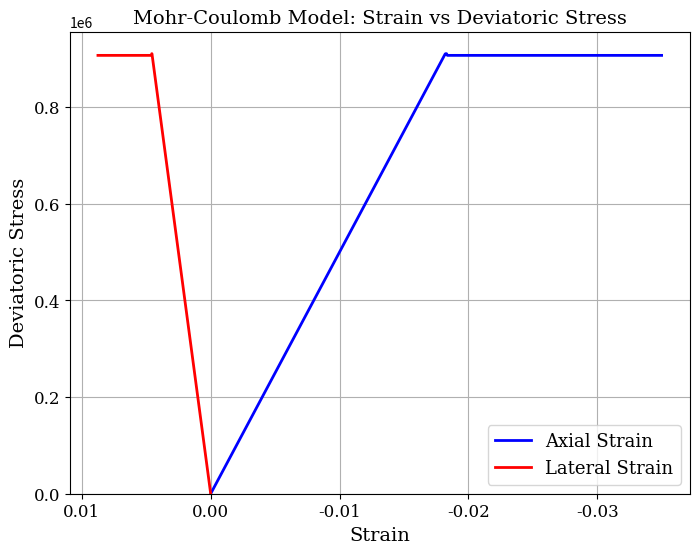

Here is the Python script that generated this plot:
# $$CC391
# -*- coding: UTF-8 -*-
"""
@Project ：PyTriaxial
@File    ：Mohr-Coulomb.py
@IDE     ：PyCharm 
@Author  ：Arjie.
@Date    ：2025-02-06 18:16 
"""

import numpy as np
import math
import matplotlib.pyplot as plt


# =============================================================================
# Main UMAT function
# =============================================================================
def UMAT(STRESS, STATEV, DDSDDE, SSE, SPD, SCD,
         RPL, DDSDDT, DRPLDE, DRPLDT, STRAN, DSTRAN,
         TIME, DTIME, TEMP, DTEMP, PREDEF, DPRED, CMNAME,
         NDI, NSHR, NTENS, NSTATV, PROPS, NPROPS, COORDS,
         DROT, PNEWDT, CELENT, DFGRD0, DFGRD1, NOEL, NPT,
         LAYER, KSPT, KSTEP, KINC):
    """
    Main UMAT function to perform stress update and consistent tangent stiffness matrix generation for Mohr-Coulomb elastoplastic material.

    Input parameters (all NumPy arrays or scalars) are the same as those in the Abaqus UMAT interface,
    where STRESS, STATEV, DDSDDE, etc., will be updated within this subroutine.

    Parameters explanation (partial):
      - STRESS: Current stress vector
      - DSTRAN: Strain increment
      - PROPS: Material property array, in order [E, nu, coh, phi_d, psi_d, …]
      - NTENS: Number of stress/strain components (e.g., 4 or 6)
      - KINC, NOEL, NPT, etc., are used for output debugging information

    Return:
      Updated STRESS, STATEV, DDSDDE (other variables remain unchanged)
    """
    # Material properties
    E = PROPS[0]  # Young's modulus
    nu = PROPS[1]  # Poisson's ratio
    coh = PROPS[2]  # Cohesion
    phi_d = PROPS[3]  # Friction angle (in degrees)
    psi_d = PROPS[4]  # Dilation angle (in degrees)
    pi_val = math.pi

    # Convert angles from degrees to radians
    phi = pi_val * phi_d / 180.0
    psi = pi_val * psi_d / 180.0

    # -----------------------------------------------------------------------
    # Calculate the elastic stiffness matrix D and its inverse Dinv
    # -----------------------------------------------------------------------
    D, Dinv = DlinElas(E, nu, NTENS)

    # -----------------------------------------------------------------------
    # Elastic stress prediction: DSTRES = D * DSTRAN, SigB = STRESS + DSTRES
    # -----------------------------------------------------------------------
    DSTRES = np.matmul(D, DSTRAN)
    SigB = STRESS + DSTRES

    PlastPar = np.zeros(3, dtype=np.float64)
    PlastPar[0] = (1.0 + math.sin(phi)) / (1.0 - math.sin(phi))
    PlastPar[1] = 2.0 * coh * math.sqrt(PlastPar[0])
    PlastPar[2] = (1.0 + math.sin(psi)) / (1.0 - math.sin(psi))

    # -----------------------------------------------------------------------
    # Stress return mapping and consistent tangent stiffness matrix generation
    # -----------------------------------------------------------------------
    SigC, Depc, region = MohrCoulombStressReturn(SigB, NTENS, PlastPar, D, Dinv)

    # ABAQUS post-processor: Update the consistent tangent stiffness matrix and stress
    DDSDDE[:] = Depc  # Consistent tangent stiffness matrix
    STRESS[:] = SigC  # Updated stress

    # Update state variables STATEV: Store region number in STATEV[0]
    STATEV[0] = float(region)

    # Return updated main variables (other variables remain the same)
    return STRESS, STATEV, DDSDDE


# =============================================================================
# Auxiliary functions
# =============================================================================

def DlinElas(E, nu, nsigma):
    """
    Calculate the linear elastic stiffness matrix D and its inverse Dinv.

    Based on the value of nsigma:
      - nsigma = 3: Plane stress problem
      - nsigma = 4: Plane strain or axisymmetric problem
      - nsigma = 6: Three-dimensional stress state

    Return:
      D, Dinv are (nsigma x nsigma) NumPy arrays.
    """
    if nsigma == 3:
        D = np.zeros((3, 3), dtype=np.float64)
        D[0, 0] = 1.0;
        D[0, 1] = nu
        D[1, 0] = nu;
        D[1, 1] = 1.0
        D[2, 2] = (1.0 - nu) / 2.0
        D = E / (1.0 - nu * nu) * D

        Dinv = np.zeros((3, 3), dtype=np.float64)
        Dinv[0, 0] = 1.0;
        Dinv[0, 1] = -nu
        Dinv[1, 0] = -nu;
        Dinv[1, 1] = 1.0
        Dinv[2, 2] = 2.0 * (1.0 + nu)
        Dinv = Dinv / E
        return D, Dinv

    elif nsigma == 4:
        D = np.zeros((4, 4), dtype=np.float64)
        D[0, 0] = 1.0 - nu;
        D[0, 1] = nu;
        D[0, 2] = nu
        D[1, 0] = nu;
        D[1, 1] = 1.0 - nu;
        D[1, 2] = nu
        D[2, 0] = nu;
        D[2, 1] = nu;
        D[2, 2] = 1.0 - nu
        D[3, 3] = (1.0 - 2.0 * nu) / 2.0
        D = E / ((1.0 + nu) * (1.0 - 2.0 * nu)) * D

        Dinv = np.zeros((4, 4), dtype=np.float64)
        Dinv[0, 0] = 1.0;
        Dinv[0, 1] = -nu;
        Dinv[0, 2] = -nu
        Dinv[1, 0] = -nu;
        Dinv[1, 1] = 1.0;
        Dinv[1, 2] = -nu
        Dinv[2, 0] = -nu;
        Dinv[2, 1] = -nu;
        Dinv[2, 2] = 1.0
        Dinv[3, 3] = 2.0 * (1.0 + nu)
        Dinv = Dinv / E
        return D, Dinv

    elif nsigma == 6:
        D = np.zeros((6, 6), dtype=np.float64)
        c = E / ((1.0 + nu) * (1.0 - 2.0 * nu))
        g = E / (2.0 * (1.0 + nu))
        D[0, 0] = (1.0 - nu) * c;
        D[0, 1] = nu * c;
        D[0, 2] = nu * c
        D[1, 0] = nu * c;
        D[1, 1] = (1.0 - nu) * c;
        D[1, 2] = nu * c
        D[2, 0] = nu * c;
        D[2, 1] = nu * c;
        D[2, 2] = (1.0 - nu) * c
        D[3, 3] = g;
        D[4, 4] = g;
        D[5, 5] = g

        Dinv = np.zeros((6, 6), dtype=np.float64)
        Dinv[0, 0] = 1.0;
        Dinv[0, 1] = -nu;
        Dinv[0, 2] = -nu
        Dinv[1, 0] = -nu;
        Dinv[1, 1] = 1.0;
        Dinv[1, 2] = -nu
        Dinv[2, 0] = -nu;
        Dinv[2, 1] = -nu;
        Dinv[2, 2] = 1.0
        Dinv[3, 3] = 2.0 * (1.0 + nu);
        Dinv[4, 4] = 2.0 * (1.0 + nu);
        Dinv[5, 5] = 2.0 * (1.0 + nu)
        Dinv = Dinv / E
        return D, Dinv

    else:
        raise ValueError("Unsupported nsigma value.")


# ---------------------------------------------------------------------------
def MohrCoulombStressReturn(Sigma, nsigma, PlasPar, D, Dinv):
    """
    Stress return mapping subroutine for a linear elastic-perfectly plastic Mohr-Coulomb material model.
    Calculations are done in the principal stress space.

    Input:
      - Sigma: Predicted stress vector
      - nsigma: Number of stress components (4 or 6)
      - PlasPar: Plastic material parameters array [k, comp, m]
      - D, Dinv: Elastic stiffness matrix and its inverse

    Output:
      - Sigma_up: Updated global stress vector
      - Depc: Consistent tangent stiffness matrix (global coordinates)
      - region: Stress return region number (0 indicates elasticity)
    """
    # Compute principal stresses (using PrinStressAna)
    SigP = PrinStressAna(Sigma, nsigma)

    # Yield function f = k * sigP_1 - sigP_3 - comp
    k_val = PlasPar[0]
    comp = PlasPar[1]
    f = k_val * SigP[0] - SigP[2] - comp

    if f > 0.0:
        # For nsigma==4, determine the out-of-plane principal stress location
        if nsigma == 4:
            if np.isclose(Sigma[2], SigP[0]):
                ouplP = 1;
                s1 = 2;
                s2 = 3
            elif np.isclose(Sigma[2], SigP[1]):
                ouplP = 2;
                s1 = 1;
                s2 = 3
            elif np.isclose(Sigma[2], SigP[2]):
                ouplP = 3;
                s1 = 1;
                s2 = 2
            else:
                ouplP = 1;
                s1 = 2;
                s2 = 3  # Default value
        else:
            ouplP = None  # Do not use for nsigma != 4

        # Stress return in principal stress space (using PrinRetMoCo)
        SigP_up, region = PrinRetMoCo(SigP, f, PlasPar, D, nsigma)
        # Plastic correction vector SiPla = SigP - SigP_up
        SiPla = SigP - SigP_up

        # Number of shear stress components: nshear = nsigma - 3
        nshear = nsigma - 3
        # For plane problems, calculate shear part correction matrix Tshear (using TshearPrinPerfect)
        if nsigma == 4:
            Tshear, Tshearinv = TshearPrinPerfect(SigP, SigP_up, nshear, s1, s2)
        else:
            Tshear = None
            Tshearinv = None

        # Construct correction matrix T in principal stress space: First 3×3 is identity matrix, remaining part replaced by Tshear
        T = np.eye(nsigma)
        if nsigma > 3 and Tshear is not None:
            T[3:nsigma, 3:nsigma] = Tshear

        # Calculate infinitesimal tangent stiffness matrix DepP in principal stress space
        DepP = np.zeros((nsigma, nsigma), dtype=np.float64)
        # Parameters for modifying DepP
        DepFormLine = 1  # 1: Modified "near double singular matrix" form
        beta = 30.0
        DepFormApex = 1  # 1: Single singular matrix form (vertex region)
        alpha = 70.0

        if region == 1:
            # Return to yield surface: Shear part uses D's shear components
            if nsigma > 3:
                DepP[3:nsigma, 3:nsigma] = D[3:nsigma, 3:nsigma]
            Fnorm = np.array([PlasPar[0], 0.0, -1.0], dtype=np.float64)
            Gnorm = np.array([PlasPar[2], 0.0, -1.0], dtype=np.float64)
            DepP[0:3, 0:3] = FormDepPerfect(D[0:3, 0:3], Fnorm, Gnorm, 3)
        elif region == 2:
            # Return to triaxial compression line (sigp1 = sigp2)
            Lfdir = np.array([1.0, 1.0, PlasPar[0]], dtype=np.float64)
            Lgdir = np.array([1.0, 1.0, PlasPar[2]], dtype=np.float64)
            DepP = FormModDepLine(DepFormLine, beta, SiPla, Lfdir, Lgdir,
                                  Dinv[0:3, 0:3], D, Dinv, nsigma)
        elif region == 3:
            # Return to triaxial tension line (sigp2 = sigp3)
            Lfdir = np.array([1.0, PlasPar[0], PlasPar[0]], dtype=np.float64)
            Lgdir = np.array([1.0, PlasPar[2], PlasPar[2]], dtype=np.float64)
            DepP = FormModDepLine(DepFormLine, beta, SiPla, Lfdir, Lgdir,
                                  Dinv[0:3, 0:3], D, Dinv, nsigma)
        else:
            # Return to vertex
            DepP = FormModDepApex(DepFormApex, alpha, SiPla,
                                  Dinv[0:3, 0:3], D, Dinv, nsigma)

        # Combine correction matrix T and DepP in principal stress space
        DepcP = np.matmul(T, DepP)

        # Calculate transformation matrix A from principal stress coordinates to global coordinates
        psi = PrinDirect(Sigma, nsigma, SigP)
        A = TransMatrix(psi, nsigma, ouplP) if nsigma == 4 else np.eye(nsigma)
        Atrans = A.T

        # Coordinate transformation: Global updated stress Sigma_up = Atrans[:,0:3] * SigP_up
        Sigma_up = np.matmul(Atrans[:, 0:3], SigP_up)
        # Global consistent tangent stiffness matrix: Depc = Atrans * DepcP * A
        Depc = np.matmul(np.matmul(Atrans, DepcP), A)
    else:
        # No yield: Directly return original stress and elastic stiffness matrix
        Sigma_up = Sigma.copy()
        Depc = D.copy()
        region = 0

    return Sigma_up, Depc, region


# ---------------------------------------------------------------------------
def PrinRetMoCo(SigP, f, PlasPar, Dfull, nsigma):
    """
    Calculate the stress return in the principal stress space for Mohr-Coulomb plastic model,
    considering non-associated flow but ignoring hardening behavior.

    Input:
      - SigP: Predicted principal stress array [sigP_1, sigP_2, sigP_3] (in descending order)
      - f: Initial yield function value f = k * sigP_1 - sigP_3 - comp
      - PlasPar: Plastic material parameters array [k, comp, m]
      - Dfull: Complete elastic stiffness matrix (nsigma x nsigma)
      - nsigma: Number of stress components

    Output:
      - SigP_up: Updated principal stress array
      - region: Stress return region number
         region = 1: Return to yield surface
         region = 2: Return to triaxial compression line
         region = 3: Return to triaxial tension line
         region = 4: Return to vertex
    """
    k_val = PlasPar[0]
    m = PlasPar[2]
    comp = PlasPar[1]
    # Compute apex position: apex = comp / (k - 1)
    apex = comp / (k_val - 1.0)
    # Take the first 3×3 part of Dfull (stiffness matrix related to principal stress direction)
    D_mat = Dfull[0:3, 0:3]

    # Compute Rp = D*b/(a'*D*b), where a and b are gradients of yield surface and plastic potential surface
    den = k_val * (D_mat[0, 0] * m - D_mat[0, 2]) - D_mat[2, 0] * m + D_mat[2, 2]
    Rp = np.zeros(3, dtype=np.float64)
    Rp[0] = (D_mat[0, 0] * m - D_mat[0, 2]) / den
    Rp[1] = (D_mat[1, 0] * m - D_mat[1, 2]) / den
    Rp[2] = (D_mat[2, 0] * m - D_mat[2, 2]) / den

    # From predicted principal stresses to apex vector: SigPapex = SigP - apex (scalar minus vector, component-wise)
    SigPapex = SigP - apex

    # Boundary plane (region I and II) normal vector: NI_II = [Rp[1]*k - Rp[2], Rp[2] - Rp[0]*k, Rp[0] - Rp[1]]
    # Boundary plane (region I and II) normal vector: NI_II = [Rp[1]*k - Rp[2], Rp[2] - Rp[0]*k, Rp[0] - Rp[1]]
    NI_II = np.array([Rp[1] * k_val - Rp[2], Rp[2] - Rp[0] * k_val, Rp[0] - Rp[1]], dtype=np.float64)
    pI_II = np.dot(NI_II, SigPapex)

    # Boundary plane (region I and III) normal vector: NI_III = [Rp[1]*k - Rp[2]*k, Rp[2] - Rp[0]*k, Rp[0]*k - Rp[1]]
    NI_III = np.array([Rp[1] * k_val - Rp[2] * k_val, Rp[2] - Rp[0] * k_val, Rp[0] * k_val - Rp[1]], dtype=np.float64)
    pI_III = np.dot(NI_III, SigPapex)

    # Calculate the t parameter for region II: using secondary boundary surface a = [0, k, -1]
    den_temp = k_val * (D_mat[1, 1] * m - D_mat[1, 2]) - D_mat[2, 1] * m + D_mat[2, 2]
    Rp2 = np.zeros(3, dtype=np.float64)
    Rp2[0] = (D_mat[0, 1] * m - D_mat[0, 2]) / den_temp
    Rp2[1] = (D_mat[1, 1] * m - D_mat[1, 2]) / den_temp
    Rp2[2] = (D_mat[2, 1] * m - D_mat[2, 2]) / den_temp
    N2 = np.cross(Rp, Rp2)
    den_t = N2[0] + N2[1] + k_val * N2[2]
    t1 = np.dot(N2, SigPapex) / den_t if den_t != 0 else 0.0

    # Calculate the t parameter for region III: using secondary boundary surface a = [k, -1, 0]
    den_temp = k_val * (D_mat[0, 0] * m - D_mat[0, 1]) - D_mat[1, 0] * m + D_mat[1, 1]
    Rp3 = np.zeros(3, dtype=np.float64)
    Rp3[0] = (D_mat[0, 0] * m - D_mat[0, 1]) / den_temp
    Rp3[1] = (D_mat[1, 0] * m - D_mat[1, 1]) / den_temp
    Rp3[2] = (D_mat[2, 0] * m - D_mat[2, 1]) / den_temp
    N3 = np.cross(Rp, Rp3)
    den_t = N3[0] + k_val * N3[1] + k_val * N3[2]
    t2 = np.dot(N3, SigPapex) / den_t if den_t != 0 else 0.0

    # Determine the stress return region based on t1, t2, and the boundary plane projection values
    SigP_up = np.zeros(3, dtype=np.float64)
    if t1 > 0.0 and t2 > 0.0:
        region = 4
        SigP_up[:] = apex
    elif pI_II < 0.0:
        region = 2
        SigP_up[0] = t1 + apex
        SigP_up[1] = t1 + apex
        SigP_up[2] = t1 * k_val + apex
    elif pI_III <= 0.0:
        region = 1
        SigP_up = SigP - f * Rp
    else:
        region = 3
        SigP_up[0] = t2 + apex
        SigP_up[1] = t2 * k_val + apex
        SigP_up[2] = t2 * k_val + apex

    return SigP_up, region


# ---------------------------------------------------------------------------
def FormModDepLine(mod_type, beta, SiPla, Fline, Gline, Dninv, Dc, Dcinv, nsigma):
    """
    Calculate the modified elastic-plastic tangent stiffness matrix on the boundary line.
    Input parameters:
      - mod_type: Modification type (0 or 1 or 2)
      - beta: Modification factor
      - SiPla: Plastic correction vector (3D)
      - Fline, Gline: Yield boundary line and plastic potential boundary line directions (3D vectors)
      - Dninv: Elastic compliance matrix in the principal stress directions (3×3)
      - Dc, Dcinv: Modified stiffness matrix and its inverse (nsigma×nsigma)
      - nsigma: Number of stress components
    Returns:
      - Depc: Modified tangent stiffness matrix
    """
    # Call FormDepLinePerfect to calculate the theoretically predicted double singular matrix
    Depc = FormDepLinePerfect(Dc, Dcinv, Fline, Gline, nsigma)
    if mod_type == 1 and np.dot(SiPla, SiPla) > 0.0:
        KoitDir = np.matmul(Dninv, SiPla)  # Plastic strain direction
        KoitPerDir = Cross(KoitDir,
                           Gline)  # Direction perpendicular to both plastic strain and plastic potential directions
        Dper = FormDepLinePerfect(Dc[0:3, 0:3], Dcinv[0:3, 0:3], KoitPerDir, KoitPerDir, 3)
        Depc[0:3, 0:3] += Dper / beta
    elif mod_type == 2 and np.dot(SiPla, SiPla) > 0.0:
        KoitDir = np.matmul(Dninv, SiPla)
        Dep_norm = FormDepPerfect(Dc[0:3, 0:3], KoitDir, KoitDir, 3)
        Depc[0:3, 0:3] = Dep_norm
        if nsigma > 3:
            Depc[3:nsigma, 3:nsigma] = Dc[3:nsigma, 3:nsigma]
    return Depc


# ---------------------------------------------------------------------------
def FormModDepApex(mod_type, alpha, SiPla, Dninv, Dc, Dcinv, nsigma):
    """
    Calculate the modified elastic-plastic tangent stiffness matrix at the apex.
    Input parameters are similar to FormModDepLine, mod_type determines the specific modification method:
      - mod_type = 0: Use zero matrix (not used here)
      - mod_type = 1: Single singular matrix, plastic strain direction is singular
      - mod_type = 2: Double singular matrix, both plastic strain and hydrostatic stress directions are singular
    Returns:
      - Depc: Modified tangent stiffness matrix (nsigma×nsigma)
    """
    Depc = np.zeros((nsigma, nsigma), dtype=np.float64)
    if np.dot(SiPla, SiPla) > 0.0:
        KoitDir = np.matmul(Dninv, SiPla)
        if mod_type == 1:
            Dnorm = FormDepPerfect(Dc[0:3, 0:3], KoitDir, KoitDir, 3)
            Depc[0:3, 0:3] = Dnorm / alpha
            if nsigma > 3:
                Depc[3:nsigma, 3:nsigma] = Dc[3:nsigma, 3:nsigma] / alpha
        elif mod_type == 2:
            Pdir = np.array([1.0, 1.0, 1.0], dtype=np.float64)
            PerDir = Cross(KoitDir, Pdir)
            Depc = FormDepLinePerfect(Dc, Dcinv, PerDir, PerDir, nsigma)
            Depc = Depc / alpha
    return Depc


# ---------------------------------------------------------------------------
def TshearPrinPerfect(SigP, SigP_up, nshear, s1, s2):
    """
    Calculate the shear correction matrix T and its inverse matrix in principal stress space.
    For plane stress problems (nshear = 1 or 3), s1 and s2 represent the locations of the maximum and minimum principal in-plane stresses.

    Returns:
      - Tshear, Tshearinv: Shear correction matrix and its inverse matrix (nshear×nshear)
    """
    Tshear = np.zeros((nshear, nshear), dtype=np.float64)
    Tshearinv = np.zeros((nshear, nshear), dtype=np.float64)

    if nshear == 1:
        idx1 = s1 - 1  # Adjust to 0 index
        idx2 = s2 - 1
        if (SigP_up[idx1] - SigP_up[idx2]) > 0.0:
            Ts = (SigP_up[idx1] - SigP_up[idx2]) / (SigP[idx1] - SigP[idx2])
            Tshear[0, 0] = Ts
            Tshearinv[0, 0] = 1.0 / Ts
    elif nshear == 3:
        if (SigP_up[0] - SigP_up[1] > 0.0) and (SigP[0] - SigP[1] > 0.0):
            Tshear[0, 0] = (SigP_up[0] - SigP_up[1]) / (SigP[0] - SigP[1])
            Tshearinv[0, 0] = 1.0 / Tshear[0, 0]
        if (SigP_up[0] - SigP_up[2] > 0.0) and (SigP[0] - SigP[2] > 0.0):
            Tshear[1, 1] = (SigP_up[0] - SigP_up[2]) / (SigP[0] - SigP[2])
            Tshearinv[1, 1] = 1.0 / Tshear[1, 1]
        if (SigP_up[1] - SigP_up[2] > 0.0) and (SigP[1] - SigP[2] > 0.0):
            Tshear[2, 2] = (SigP_up[1] - SigP_up[2]) / (SigP[1] - SigP[2])
            Tshearinv[2, 2] = 1.0 / Tshear[2, 2]
    return Tshear, Tshearinv


# ---------------------------------------------------------------------------
def PrinStressAna(Sigma, nsigma):
    """
    Calculate the principal stresses of the stress vector Sigma.
    For plane problems (nsigma = 4) and three-dimensional stress states (nsigma = 6), respectively handle,
    Returns an array containing 3 principal stresses (sorted in descending order).

    Input:
      - Sigma: Stress vector
      - nsigma: Number of stress components

    Returns:
      - SigP: Principal stress array (3,)
    """
    SigP = np.zeros(3, dtype=np.float64)
    if nsigma == 4:
        sig_av = 0.5 * (Sigma[0] + Sigma[1])
        sig_hj = math.sqrt((0.5 * (Sigma[0] - Sigma[1])) ** 2 + Sigma[3] ** 2)
        SigP[0] = sig_av + sig_hj
        SigP[1] = sig_av - sig_hj
        SigP[2] = Sigma[2]  # Out-of-plane principal stress
        # Sorting (in descending order)
        SigP = np.sort(SigP)[::-1]
    elif nsigma == 6:
        # Calculate stress invariants (call Invariants)
        S, I1, J2, J3, lode, sin3lode = Invariants(Sigma, nsigma)
        sigm = I1 / 3.0
        if math.sqrt(J2) < 1.0e-12 * abs(I1):
            SigP[0] = Sigma[0]
            SigP[1] = Sigma[1]
            SigP[2] = Sigma[2]
        else:
            sqJ2 = 1.154700538379252 * math.sqrt(J2)  # 2/sqrt(3)
            SigP[0] = sqJ2 * math.sin(lode + 2.094395102393195) + sigm
            SigP[1] = sqJ2 * math.sin(lode) + sigm
            SigP[2] = sqJ2 * math.sin(lode - 2.094395102393195) + sigm
    return SigP


# ---------------------------------------------------------------------------
def FormDepPerfect(D, Norm, Edir, nsigma):
    """
    Calculate the elastic-plastic constitutive matrix for perfectly plastic material with non-associative behavior.
    Input:
      - D: Elastic constitutive matrix (nsigma×nsigma)
      - Norm: Yield surface normal vector (nsigma)
      - Edir: Plastic potential normal vector (nsigma)
    Returns:
      - Dep: Consistent tangent stiffness matrix
    """
    Num1 = np.matmul(D, Edir)
    Num2 = np.matmul(Norm, D)  # Get the 1D array
    Num = np.outer(Num1, Num2)
    den = np.dot(Norm, Num1)
    Dep = D - Num / den
    return Dep


# ---------------------------------------------------------------------------
def FormDepLinePerfect(D, Dinv, Ra, Rb, nsigma):
    """
    Calculate the double singular elastic-plastic constitutive matrix for perfectly plastic material with non-associative behavior (in principal stress space).
    Input:
      - D: Elastic constitutive matrix (nsigma×nsigma)
      - Dinv: Inverse of D matrix
      - Ra: Tangent direction on the yield surface (3D vector)
      - Rb: Tangent direction on the plastic potential surface (3D vector)
    Returns:
      - DepLine: Double singular elastic-plastic constitutive matrix (nsigma×nsigma)
    """
    Num = np.outer(Ra, Rb)
    Den1 = np.matmul(Dinv[0:3, 0:3], Rb)
    den = np.dot(Ra, Den1)
    Dprin = Num / den
    DepLine = np.zeros((nsigma, nsigma), dtype=np.float64)
    DepLine[0:3, 0:3] = Dprin
    if nsigma > 3:
        DepLine[3, 3] = D[3, 3]  # Plane problem when nsigma==4
        if nsigma == 6:
            DepLine[4, 4] = D[4, 4]
            DepLine[5, 5] = D[5, 5]
    return DepLine


# ---------------------------------------------------------------------------
def PrinDirect(Sigma, nsigma, SigP):
    """
    Calculate the principal directions of the principal stress state.
    For plane problems (nsigma = 4), return the rotation angle stored in psi[0,0];
    For three-dimensional stress states (nsigma = 6), return the normalized eigenvector matrix.

    Input:
      - Sigma: Global stress vector
      - nsigma: Number of stress components
      - SigP: Principal stress array (3,)
    Returns:
      - psi: Corresponding principal directions (3×3 matrix or angle)
    """
    psi = np.zeros((3, 3), dtype=np.float64)
    pi_val = math.pi

    if nsigma == 4:
        # Plane stress problem: Calculate the rotation angle
        if Sigma[0] > Sigma[1] and Sigma[3] >= 0.0:
            angle = 0.5 * math.atan2(2 * Sigma[3], (Sigma[0] - Sigma[1]))
        elif Sigma[0] < Sigma[1] and Sigma[3] >= 0.0:
            angle = 0.5 * (pi_val - math.atan2(2 * Sigma[3], (Sigma[1] - Sigma[0])))
        elif Sigma[0] < Sigma[1] and Sigma[3] < 0.0:
            angle = 0.5 * (math.atan2(-2 * Sigma[3], (Sigma[1] - Sigma[0])) + pi_val)
        elif Sigma[0] > Sigma[1] and Sigma[3] < 0.0:
            angle = 0.5 * (2 * pi_val - math.atan2(-2 * Sigma[3], (Sigma[0] - Sigma[1])))
        elif Sigma[0] == Sigma[1] and Sigma[3] > 0.0:
            angle = 0.25 * pi_val
        elif Sigma[0] == Sigma[1] and Sigma[3] < 0.0:
            angle = 0.75 * pi_val
        elif Sigma[0] == Sigma[1] and Sigma[3] == 0.0:
            angle = 0.0
        psi[0, 0] = angle
    elif nsigma == 6:
        # Three-dimensional stress state: Use analytical expressions or numerical methods to solve for principal directions
        tol1 = abs(1.0e-10 * (SigP[0] - SigP[2]))
        tol2 = abs(1.0e-12 * (SigP[0] + SigP[1] + SigP[2]))
        tol = max(tol1, tol2, 1.0e-13)
        normal = np.zeros((3, 3), dtype=np.float64)
        if abs(Sigma[3]) < tol and abs(Sigma[4]) < tol and abs(Sigma[5]) < tol:
            # When stress is already principal stress, take unit matrix
            if Sigma[0] >= Sigma[1] and Sigma[0] >= Sigma[2]:
                normal[:, 0] = [1.0, 0.0, 0.0]
                if Sigma[1] >= Sigma[2]:
                    normal[:, 1] = [0.0, 1.0, 0.0]
                    normal[:, 2] = [0.0, 0.0, 1.0]
                else:
                    normal[:, 1] = [0.0, 0.0, 1.0]
                    normal[:, 2] = [0.0, 1.0, 0.0]
            elif Sigma[1] >= Sigma[0] and Sigma[1] >= Sigma[2]:
                normal[:, 1] = [0.0, 1.0, 0.0]
                if Sigma[0] >= Sigma[2]:
                    normal[:, 0] = [1.0, 0.0, 0.0]
                    normal[:, 2] = [0.0, 0.0, 1.0]
                else:
                    normal[:, 0] = [0.0, 0.0, 1.0]
                    normal[:, 2] = [1.0, 0.0, 0.0]
            elif Sigma[2] >= Sigma[0] and Sigma[2] >= Sigma[1]:
                normal[:, 2] = [0.0, 0.0, 1.0]
                if Sigma[0] >= Sigma[1]:
                    normal[:, 0] = [1.0, 0.0, 0.0]
                    normal[:, 1] = [0.0, 1.0, 0.0]
                else:
                    normal[:, 0] = [0.0, 1.0, 0.0]
                    normal[:, 1] = [1.0, 0.0, 0.0]
        elif (abs(SigP[0] - SigP[1]) > tol and abs(SigP[1] - SigP[2]) > tol and abs(SigP[0] - SigP[2]) > tol):
            # For three different eigenvalues, use numerical methods (e.g., SVD)
            for i in range(2):
                A = np.array([[Sigma[0] - SigP[i], Sigma[3], Sigma[4]],
                              [Sigma[3], Sigma[1] - SigP[i], Sigma[5]],
                              [Sigma[4], Sigma[5], Sigma[2] - SigP[i]]], dtype=np.float64)
                U, s, Vt = np.linalg.svd(A)
                vec = Vt[-1, :]
                normal[:, i] = vec / np.linalg.norm(vec)
            # The third principal direction is the cross product of the first two eigenvectors
            normal[:, 2] = Cross(normal[:, 0], normal[:, 1])
        elif (abs(SigP[0] - SigP[1]) < tol and abs(SigP[1] - SigP[2]) < tol):
            normal = np.eye(3)
        else:
            # When there are two equal eigenvalues, use numpy's eigenvalue decomposition
            stress_tensor = np.array([[Sigma[0], Sigma[3], Sigma[4]],
                                      [Sigma[3], Sigma[1], Sigma[5]],
                                      [Sigma[4], Sigma[5], Sigma[2]]], dtype=np.float64)
            vals, vecs = np.linalg.eig(stress_tensor)
            idx = np.argsort(vals)[::-1]
            normal = vecs[:, idx]
        psi = normal
    return psi


# ---------------------------------------------------------------------------
def Cross(A, B):
    """
    Calculate the cross product (vector product) of two 3D vectors A and B.
    """
    return np.cross(A, B)


# ---------------------------------------------------------------------------
def TransMatrix(psi, nsigma, ouplP):
    """
    Calculate the stress transformation matrix A based on rotation angle (plane stress/strain problem) or direction cosines (three-dimensional stress state).

    Input:
      - psi: When nsigma==4, psi[0,0] is the rotation angle (in radians); when nsigma==6, psi is a 3×3 direction cosine matrix.
      - nsigma: Number of stress components (4 or 6)
      - ouplP: Position of out-of-plane principal stress in plane problems (1, 2, or 3)

    Output:
      - A: Stress transformation matrix (nsigma×nsigma)
    """
    A = np.zeros((nsigma, nsigma), dtype=np.float64)
    if nsigma == 4:
        angle = psi[0, 0]
        sin_psi = math.sin(angle)
        cos_psi = math.cos(angle)
        sin_psi2 = sin_psi ** 2
        cos_psi2 = cos_psi ** 2
        sin_2psi = math.sin(2.0 * angle)

        # Construct the 3×3 Asmall matrix
        Asmall = np.zeros((3, 3), dtype=np.float64)
        Asmall[0, 0] = cos_psi2;
        Asmall[0, 1] = sin_psi2
        Asmall[1, 0] = sin_psi2;
        Asmall[1, 1] = cos_psi2
        Asmall[2, 0] = -sin_2psi;
        Asmall[2, 1] = sin_2psi
        Asmall[0, 2] = 0.5 * sin_2psi
        Asmall[1, 2] = -0.5 * sin_2psi
        Asmall[2, 2] = cos_psi2 - sin_psi2

        # ExtP matrix is used to extend to 4×3, depending on ouplP
        ExtP = np.zeros((4, 3), dtype=int)
        if ouplP == 2:
            ExtP[0, 0] = 1;
            ExtP[2, 1] = 1;
            ExtP[3, 2] = 1
        elif ouplP == 1:
            ExtP[1, 0] = 1;
            ExtP[2, 1] = 1;
            ExtP[3, 2] = 1
        elif ouplP == 3:
            ExtP[0, 0] = 1;
            ExtP[1, 1] = 1;
            ExtP[3, 2] = 1

        # Ext matrix assumes out-of-plane stress is at the 3rd component (index 2)
        Ext = np.zeros((3, 4), dtype=int)
        Ext[0, 0] = 1;
        Ext[1, 1] = 1;
        Ext[2, 3] = 1

        Aint = np.matmul(Asmall, Ext)
        A = np.matmul(ExtP, Aint)
        A[ouplP - 1, 2] = 1.0

    elif nsigma == 6:
        # Construct the transformation matrix for three-dimensional stress state
        A1 = psi ** 2
        A2 = np.zeros((3, 3), dtype=np.float64)
        A3 = np.zeros((3, 3), dtype=np.float64)
        A4 = np.zeros((3, 3), dtype=np.float64)

        Hj1 = np.array([0, 2, 1])
        Hj2 = np.array([1, 0, 2])
        for i in range(3):
            for j in range(3):
                A2[i, j] = psi[i, Hj1[j]] * psi[i, Hj2[j]]
                A3[i, j] = psi[Hj1[i], j] * psi[Hj2[i], j]
                A4[i, j] = psi[Hj1[i], Hj1[j]] * psi[Hj2[i], Hj2[j]] + psi[Hj2[i], Hj1[j]] * psi[Hj1[i], Hj2[j]]
        A2 = 2 * A2
        A[0:3, 0:3] = A1
        A[0:3, 3:6] = A2
        A[3:6, 0:3] = A3
        A[3:6, 3:6] = A4
        A = A.T
    return A


# ---------------------------------------------------------------------------
def Invariants(Sigma, nsigma):
    """
    Calculate the deviatoric stress vector and several stress invariants:
      - I1: First invariant (sum)
      - J2: Second deviatoric stress invariant
      - J3: Third deviatoric stress invariant
      - lode: Lode angle (in radians)
      - sin3lode: Sine of three times the Lode angle

    Input:
      - Sigma: Stress vector (size depends on nsigma)
      - nsigma: Number of stress components (3, 4, or 6)

    Returns:
      - S, I1, J2, J3, lode, sin3lode
    """
    S = np.zeros(nsigma, dtype=np.float64)
    I1 = np.sum(Sigma[0:3])
    if nsigma == 3:
        S[0:3] = Sigma[0:3] - I1 / 3.0
        J2 = 0.5 * np.sum(S[0:3] ** 2)
        J3 = S[0] * S[1] * S[2]
    elif nsigma == 4:
        S[0:3] = Sigma[0:3] - I1 / 3.0
        S[3] = Sigma[3]
        J2 = 0.5 * np.sum(S[0:3] ** 2) + S[3] ** 2
        J3 = (S[0] ** 3 + S[1] ** 3 + S[2] ** 3 + 3.0 * S[3] ** 2 * (S[0] + S[1])) / 3.0
    elif nsigma == 6:
        S[0:3] = Sigma[0:3] - I1 / 3.0
        S[3:6] = Sigma[3:6]
        J2 = 0.5 * np.sum(S[0:3] ** 2) + np.sum(S[3:6] ** 2)
        J3 = (np.sum(S[0:3] ** 3) + 6.0 * S[3] * S[4] * S[5] +
              3.0 * (S[0] * (S[3] ** 2 + S[4] ** 2) +
                     S[1] * (S[3] ** 2 + S[5] ** 2) +
                     S[2] * (S[4] ** 2 + S[5] ** 2))) / 3.0

    if J2 > 0.0:
        sin3lode = -2.598076211353316 * J3 / (J2 ** 1.5)
    else:
        sin3lode = 0.0

    if sin3lode <= -1.0:
        lode = -0.5235987755982988  # -pi/6
    elif sin3lode >= 1.0:
        lode = 0.5235987755982988  # +pi/6
    else:
        lode = math.asin(sin3lode) / 3.0

    return S, I1, J2, J3, lode, sin3lode


# -----------------------------FUNCTION END----------------------------------


if __name__ == "__main__":
    # ================== Input Parameters ======================
    # Rock test parameters
    confining_stress = -1e6  # Confining stress [Pa]
    total_axial_strain = -0.035  # Total axial strain (compression is negative)
    nsteps = 1000  # Number of steps
    d_epsilon_z = total_axial_strain / nsteps

    # Material parameters
    E = 1e8  # Young's modulus [Pa]
    nu = 0.25  # Poisson's ratio
    coh = 1e6  # Cohesion [Pa] (example value)
    phi_d = 30  # Friction angle [deg]
    psi_d = 15  # Dilation angle [deg]

    # ------------------ Initial State ------------------
    NTENS = 6  # 3D stress state
    NDI = 3
    NSHR = 3
    NSTATV = 1

    # Initial strain (6-component strain, assumed all zero)
    strain_tensor = np.zeros(NTENS, dtype=np.float64)
    # Initial stress: assume all principal directions are at confining stress
    stress_tensor = np.array([confining_stress, confining_stress, confining_stress, 0, 0, 0], dtype=np.float64)

    # Other variables required by UMAT
    STATEV = np.zeros(NSTATV, dtype=np.float64)
    DDSDDE = np.zeros((NTENS, NTENS), dtype=np.float64)
    SSE = SPD = SCD = RPL = 0.0
    DDSDDT = np.zeros(NTENS, dtype=np.float64)
    # Time related (no thermal coupling here)
    TIME = np.array([0.0, 1.0], dtype=np.float64)
    DTIME = 1.0
    TEMP = DTEMP = 0.0
    PREDEF = DPRED = 0.0
    CMNAME = "MohrCoulomb"

    # Material properties array PROPS: [E, nu, coh, phi_d, psi_d]
    PROPS = np.array([E, nu, coh, phi_d, psi_d], dtype=np.float64)
    NPROPS = PROPS.size

    # Other auxiliary variables
    COORDS = np.zeros(3, dtype=np.float64)
    DROT = np.eye(3, dtype=np.float64)
    PNEWDT = 0.0
    CELENT = 0.0
    DFGRD0 = np.eye(3, dtype=np.float64)
    DFGRD1 = np.eye(3, dtype=np.float64)
    NOEL = NPT = LAYER = KSPT = KSTEP = KINC = 1

    # ----------------- Data Recording ------------------
    axial_strain_list = []  # Record axial (z) strain (index 2)
    lateral_strain_list = []  # Record lateral (x) strain (reverse sign)
    dev_stress_list = []  # Record deviatoric stress = (σ₁ - σ₃)/2
    principal_stress_list = []  # Optional: record principal stresses

    # ----------------- Simulation Process ------------------
    for i in range(nsteps):
        # Construct strain increment:
        # For axial strain: d_epsilon_z is applied as -d_epsilon_z (compression is negative),
        # and lateral strain (x-direction) is determined by Poisson's ratio.
        d_epsilon_tensor = np.array([nu * d_epsilon_z,
                                     nu * d_epsilon_z,
                                     -d_epsilon_z,
                                     0, 0, 0], dtype=np.float64)
        # Copy strain increment to DSTRAN (increment variable for UMAT)
        DSTRAN = d_epsilon_tensor.copy()

        # Update total strain
        strain_tensor = strain_tensor + d_epsilon_tensor

        # Call UMAT to update stress and state variables (UMAT updates stress_tensor and STATEV in-place)
        UMAT(stress_tensor, STATEV, DDSDDE, SSE, SPD, SCD,
             RPL, DDSDDT, None, 0.0, strain_tensor, DSTRAN,
             TIME, DTIME, TEMP, DTEMP, PREDEF, DPRED, CMNAME,
             NDI, NSHR, NTENS, NSTATV, PROPS, NPROPS, COORDS, DROT,
             PNEWDT, CELENT, DFGRD0, DFGRD1, NOEL, NPT, LAYER, KSPT, KSTEP, KINC)

        # Extract principal stresses using PrinStressAna
        principal = PrinStressAna(stress_tensor, NTENS)
        # Compute deviatoric stress: (σ₁ - σ₃)/2
        dev_stress = (principal[0] - principal[2]) / 2

        # Axial strain: use z-direction (index 2); take negative so that compression appears as positive on the plot
        axial_strain = -strain_tensor[2]
        # Lateral strain: use x-direction (index 0), reverse sign so that its sign is opposite to axial strain
        lateral_strain = -strain_tensor[0]

        axial_strain_list.append(axial_strain)
        lateral_strain_list.append(lateral_strain)
        dev_stress_list.append(dev_stress)
        principal_stress_list.append(principal)

    import matplotlib.pyplot as plt

    # ================== Plotting Results ======================
    plt.figure(figsize=(8, 6))

    # Plot axial strain vs deviatoric stress with smaller markers and thinner lines
    plt.plot(axial_strain_list, dev_stress_list, 'b-o', label='Axial Strain',
             markersize=0, linewidth=2)

    # Plot lateral strain vs deviatoric stress with smaller markers and thinner lines
    plt.plot(lateral_strain_list, dev_stress_list, 'r-s', label='Lateral Strain',
             markersize=0, linewidth=2)

    # Font settings for labels, title, ticks, and legend
    font_settings = {'family': 'serif', 'weight': 'normal', 'size': 14}  # Modify size as needed

    # Set axis labels with Times New Roman font
    plt.xlabel('Strain', fontdict=font_settings)
    plt.ylabel('Deviatoric Stress', fontdict=font_settings)

    # Set title with Times New Roman font
    plt.title('Mohr-Coulomb Model: Strain vs Deviatoric Stress',
              fontdict={'family': 'serif', 'weight': 'normal', 'size': 14})

    # Set legend with Times New Roman font using prop for font properties
    legend = plt.legend(prop={'family': 'serif', 'weight': 'normal', 'size': 13})

    # Make the legend draggable
    legend.set_draggable(True)

    # Set grid and apply the Times New Roman font for grid labels (axis ticks)
    plt.grid(True)
    plt.xticks(fontsize=12, family='serif')  # Set font and size for x-axis ticks
    plt.yticks(fontsize=12, family='serif')  # Set font and size for y-axis ticks

    # Invert the x-axis so that from zero to the right are negative values,
    # and from zero to the left are positive.
    ax = plt.gca()
    ax.invert_xaxis()

    # Set y-axis tick format in scientific notation (displaying numbers with a multiplier, e.g. 1e6)
    ax.ticklabel_format(style='sci', axis='y', scilimits=(6, 6))
    # Set the y-axis limits to make sure no negative values are shown
    plt.ylim(bottom=0)  # Only show y-axis values greater than or equal to 0
    # Show the plot
    plt.show()
